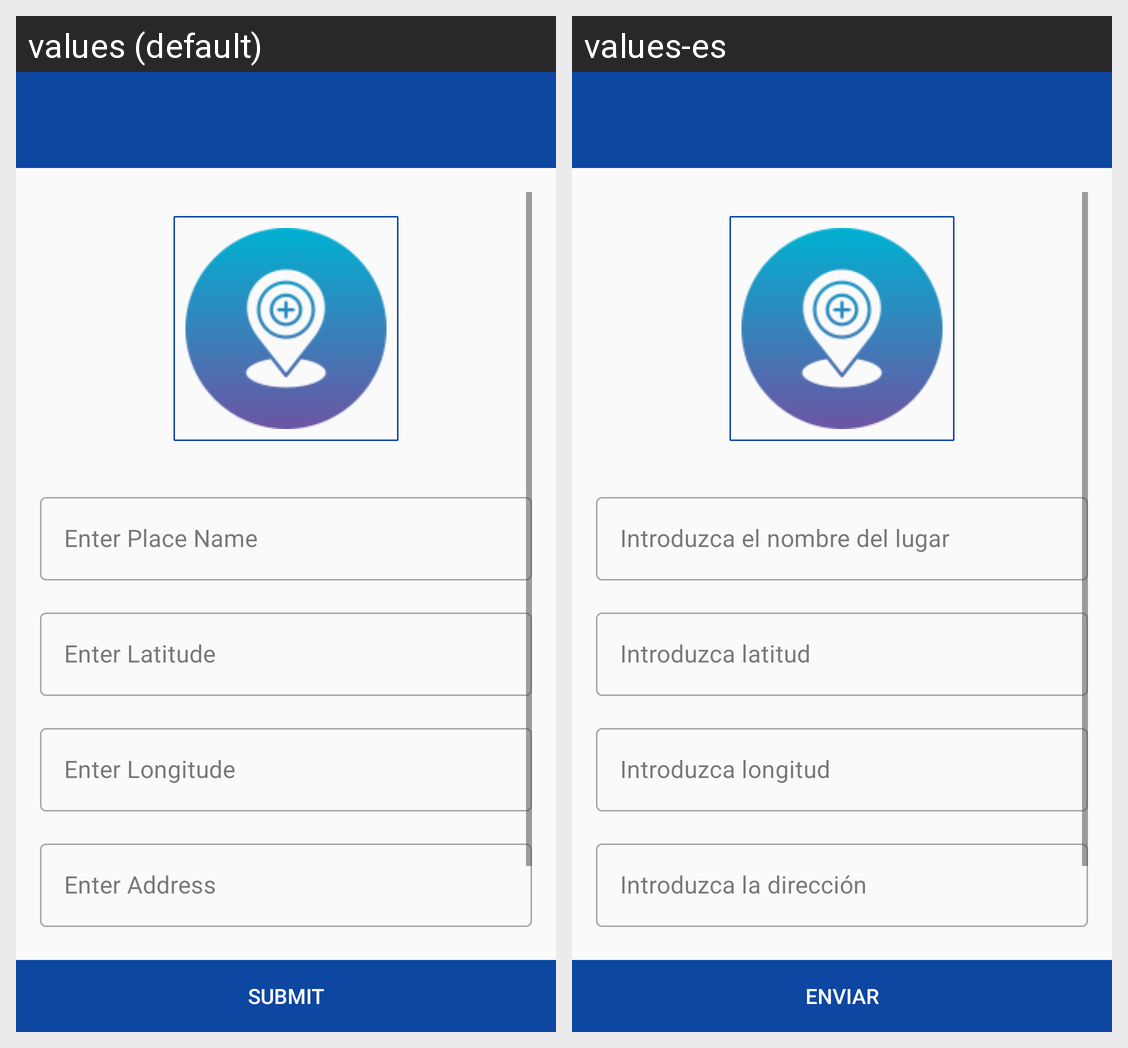

The Android screen above is rendered under two locales of the same app. Produce the string resources it draws, with the default and per-locale values.
Android screen res/layout/activity_add_new_place.xml rendered under 2 locales, left to right: values (default), values-es. Device: Nexus 5 (rendered at 1080×1920; each locale shown at half size, 540×960, under a caption strip naming it); theme Theme.AcLoc.
Strings drawn on this screen, with the default value and each locale's value (text and hints the layout hard-codes, and strings that could not be matched under every locale, appear in the picture but are not listed):

Enter_Place_Name
  values: Enter Place Name
  values-es: Introduzca el nombre del lugar

Enter_Latitude
  values: Enter Latitude
  values-es: Introduzca latitud

Enter_Longitude
  values: Enter Longitude
  values-es: Introduzca longitud

Enter_Address
  values: Enter Address
  values-es: Introduzca la dirección

SUBMIT
  values: SUBMIT
  values-es: ENVIAR
